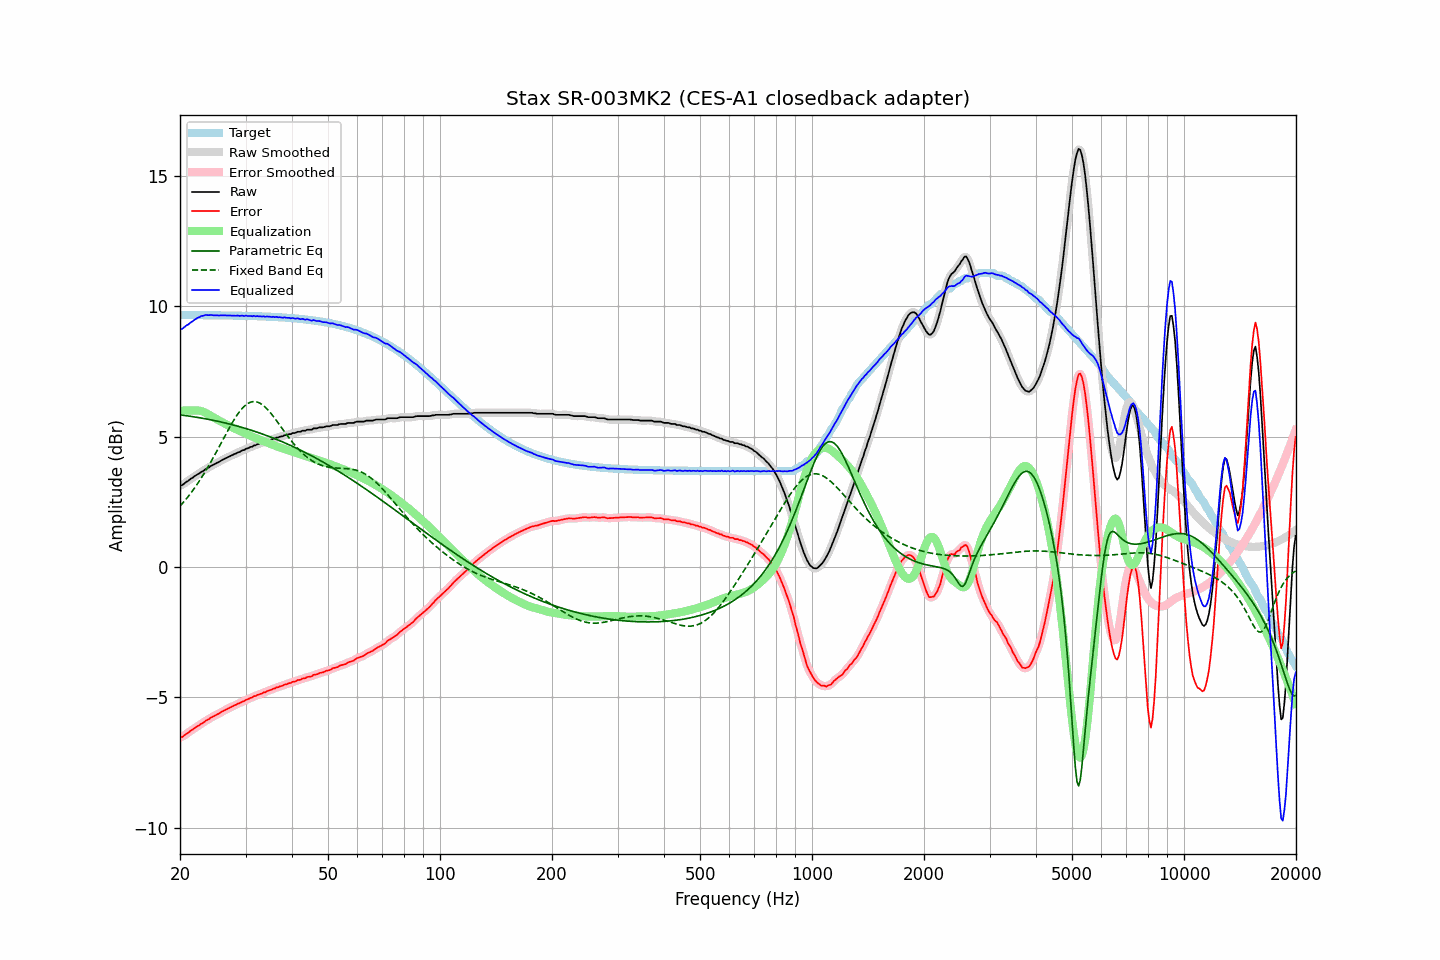

The file beside this chart, header and first rows:
frequency, raw, error, smoothed, error_smoothed, equalization, parametric_eq, fixed_band_eq, equalized_raw, equalized_smoothed, target
20.00, 3.13, -6.54, 3.12, -6.55, 6.00, 5.83, 2.34, 9.13, 9.12, 9.67
20.20, 3.13, -6.54, 3.14, -6.52, 6.00, 5.83, 2.40, 9.13, 9.14, 9.67
20.40, 3.17, -6.50, 3.18, -6.49, 6.00, 5.82, 2.47, 9.17, 9.18, 9.67
20.61, 3.22, -6.45, 3.21, -6.45, 6.00, 5.81, 2.54, 9.22, 9.21, 9.67
20.81, 3.27, -6.40, 3.26, -6.41, 6.00, 5.80, 2.62, 9.27, 9.26, 9.67
21.02, 3.30, -6.37, 3.31, -6.36, 6.00, 5.79, 2.69, 9.30, 9.31, 9.67
21.23, 3.35, -6.32, 3.35, -6.32, 6.00, 5.79, 2.77, 9.35, 9.35, 9.67
21.44, 3.40, -6.27, 3.39, -6.28, 6.00, 5.78, 2.85, 9.40, 9.39, 9.67
21.66, 3.43, -6.24, 3.44, -6.23, 6.00, 5.77, 2.94, 9.43, 9.44, 9.67
21.87, 3.48, -6.19, 3.48, -6.19, 6.01, 5.76, 3.02, 9.48, 9.48, 9.66
22.09, 3.52, -6.15, 3.52, -6.15, 6.01, 5.75, 3.11, 9.53, 9.52, 9.66
22.31, 3.56, -6.11, 3.56, -6.11, 6.00, 5.74, 3.20, 9.56, 9.56, 9.66
22.54, 3.59, -6.08, 3.59, -6.07, 6.00, 5.73, 3.29, 9.58, 9.59, 9.66
22.76, 3.64, -6.02, 3.63, -6.03, 5.99, 5.72, 3.39, 9.62, 9.62, 9.66
22.99, 3.67, -5.99, 3.67, -5.99, 5.97, 5.71, 3.49, 9.63, 9.64, 9.66
23.22, 3.71, -5.95, 3.71, -5.95, 5.94, 5.70, 3.59, 9.65, 9.66, 9.66
23.45, 3.76, -5.90, 3.75, -5.91, 5.91, 5.68, 3.69, 9.67, 9.66, 9.66
23.69, 3.79, -5.87, 3.79, -5.87, 5.88, 5.67, 3.79, 9.67, 9.67, 9.66
23.92, 3.82, -5.84, 3.83, -5.83, 5.84, 5.66, 3.90, 9.66, 9.67, 9.66
24.16, 3.87, -5.79, 3.86, -5.80, 5.80, 5.65, 4.01, 9.67, 9.67, 9.66
24.40, 3.90, -5.76, 3.90, -5.76, 5.77, 5.64, 4.12, 9.66, 9.66, 9.66
24.65, 3.93, -5.73, 3.93, -5.73, 5.73, 5.62, 4.23, 9.66, 9.66, 9.66
24.89, 3.96, -5.70, 3.96, -5.70, 5.70, 5.61, 4.34, 9.65, 9.66, 9.66
25.14, 4.00, -5.66, 3.99, -5.67, 5.66, 5.60, 4.46, 9.66, 9.65, 9.66
25.39, 4.02, -5.64, 4.02, -5.63, 5.63, 5.58, 4.57, 9.65, 9.65, 9.66
25.65, 4.06, -5.60, 4.06, -5.60, 5.59, 5.57, 4.69, 9.65, 9.65, 9.65
25.91, 4.10, -5.56, 4.09, -5.56, 5.56, 5.56, 4.81, 9.66, 9.65, 9.65
26.16, 4.13, -5.52, 4.13, -5.53, 5.53, 5.54, 4.92, 9.66, 9.66, 9.65
26.43, 4.16, -5.49, 4.16, -5.49, 5.50, 5.53, 5.04, 9.65, 9.65, 9.65
26.69, 4.19, -5.46, 4.19, -5.46, 5.46, 5.51, 5.15, 9.65, 9.65, 9.65
26.96, 4.22, -5.43, 4.22, -5.43, 5.43, 5.50, 5.26, 9.65, 9.65, 9.65
27.23, 4.25, -5.40, 4.25, -5.40, 5.40, 5.48, 5.37, 9.65, 9.65, 9.65
27.50, 4.28, -5.37, 4.28, -5.37, 5.37, 5.47, 5.48, 9.65, 9.65, 9.65
27.77, 4.31, -5.34, 4.31, -5.34, 5.34, 5.45, 5.59, 9.65, 9.65, 9.65
28.05, 4.34, -5.31, 4.34, -5.31, 5.31, 5.43, 5.69, 9.65, 9.65, 9.65
28.33, 4.36, -5.29, 4.36, -5.28, 5.28, 5.42, 5.78, 9.64, 9.64, 9.64
28.62, 4.40, -5.25, 4.39, -5.25, 5.25, 5.40, 5.87, 9.65, 9.64, 9.64
28.90, 4.41, -5.23, 4.42, -5.22, 5.22, 5.38, 5.96, 9.63, 9.64, 9.64
29.19, 4.45, -5.19, 4.44, -5.20, 5.19, 5.37, 6.04, 9.64, 9.64, 9.64
29.48, 4.48, -5.16, 4.47, -5.17, 5.17, 5.35, 6.10, 9.64, 9.64, 9.64
29.78, 4.49, -5.15, 4.50, -5.14, 5.14, 5.33, 6.17, 9.63, 9.64, 9.64
30.08, 4.54, -5.10, 4.53, -5.11, 5.11, 5.31, 6.22, 9.65, 9.64, 9.64
30.38, 4.55, -5.09, 4.55, -5.08, 5.08, 5.29, 6.26, 9.63, 9.63, 9.63
30.68, 4.58, -5.05, 4.58, -5.05, 5.05, 5.27, 6.30, 9.63, 9.63, 9.63
30.99, 4.61, -5.02, 4.60, -5.03, 5.03, 5.25, 6.32, 9.63, 9.63, 9.63
31.30, 4.62, -5.01, 4.63, -5.00, 5.00, 5.23, 6.34, 9.62, 9.63, 9.63
31.61, 4.67, -4.96, 4.65, -4.97, 4.97, 5.21, 6.35, 9.64, 9.63, 9.63
31.93, 4.67, -4.96, 4.68, -4.95, 4.95, 5.19, 6.34, 9.62, 9.63, 9.62
32.24, 4.71, -4.91, 4.70, -4.92, 4.92, 5.17, 6.33, 9.63, 9.63, 9.62
32.57, 4.72, -4.90, 4.72, -4.90, 4.90, 5.15, 6.31, 9.62, 9.62, 9.62
32.89, 4.75, -4.87, 4.75, -4.87, 4.87, 5.13, 6.27, 9.62, 9.62, 9.62
33.22, 4.76, -4.86, 4.76, -4.85, 4.85, 5.11, 6.24, 9.61, 9.61, 9.62
33.55, 4.80, -4.82, 4.79, -4.83, 4.82, 5.09, 6.19, 9.62, 9.61, 9.61
33.89, 4.80, -4.81, 4.81, -4.80, 4.80, 5.06, 6.13, 9.60, 9.61, 9.61
34.23, 4.84, -4.77, 4.83, -4.77, 4.78, 5.04, 6.07, 9.61, 9.61, 9.61
34.57, 4.86, -4.75, 4.85, -4.75, 4.75, 5.02, 6.01, 9.61, 9.60, 9.60
34.92, 4.88, -4.72, 4.88, -4.72, 4.73, 4.99, 5.94, 9.60, 9.60, 9.60
35.27, 4.89, -4.71, 4.89, -4.70, 4.70, 4.97, 5.86, 9.59, 9.60, 9.60
35.62, 4.93, -4.67, 4.92, -4.68, 4.68, 4.95, 5.78, 9.61, 9.60, 9.60
35.97, 4.93, -4.66, 4.94, -4.66, 4.66, 4.92, 5.70, 9.58, 9.59, 9.59
... 635 more rows
